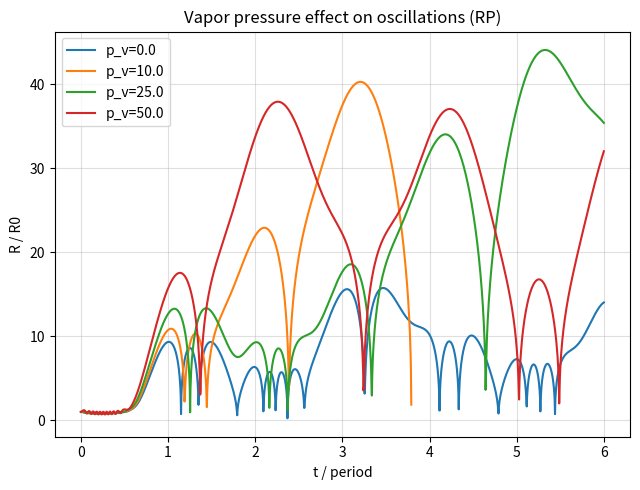

The script that saved this image:
import numpy as np
import matplotlib.pyplot as plt
from scipy.integrate import solve_ivp

# Vapor / mass-transfer proxy: vary vapor pressure term p_v in RP

rho = 1.0
R0 = 1.0
p_g0 = 100.0
kappa = 1.4
p0 = 100.0
mu = 0.0
sigma = 0.0

Pa = 150.0
f = 0.2
omega = 2 * np.pi * f

p_v_values = [0.0, 10.0, 25.0, 50.0]  # increasing vapor fraction


def rp_rhs_factory(p_v):
    def p_bubble(R):
        R = max(R, 1e-8)
        return p_v + p_g0 * (R0 / R) ** (3 * kappa)

    def rhs(t, y):
        R, Rdot = y
        R = max(R, 1e-8)
        p_inf = p0 + Pa * np.sin(omega * t)
        delta_p = p_bubble(R) - p_inf
        Rddot = delta_p / (rho * R) - 1.5 * (Rdot ** 2) / R
        return [Rdot, Rddot]

    return rhs


periods = 6
t_end = periods / f
t_eval = np.linspace(0, t_end, 1500)
y0 = [R0, 0.0]

plt.figure(figsize=(6.5, 5))
for p_v in p_v_values:
    rhs = rp_rhs_factory(p_v)
    sol = solve_ivp(rhs, (0, t_end), y0, t_eval=t_eval, rtol=1e-8, atol=1e-11)
    plt.plot(sol.t / (1 / f), sol.y[0] / R0, label=f"p_v={p_v}")

plt.xlabel("t / period")
plt.ylabel("R / R0")
plt.title("Vapor pressure effect on oscillations (RP)")
plt.grid(True, alpha=0.4)
plt.legend()
plt.tight_layout()
plt.savefig("study_mass_transfer_vapor.png", dpi=300)
plt.show()
